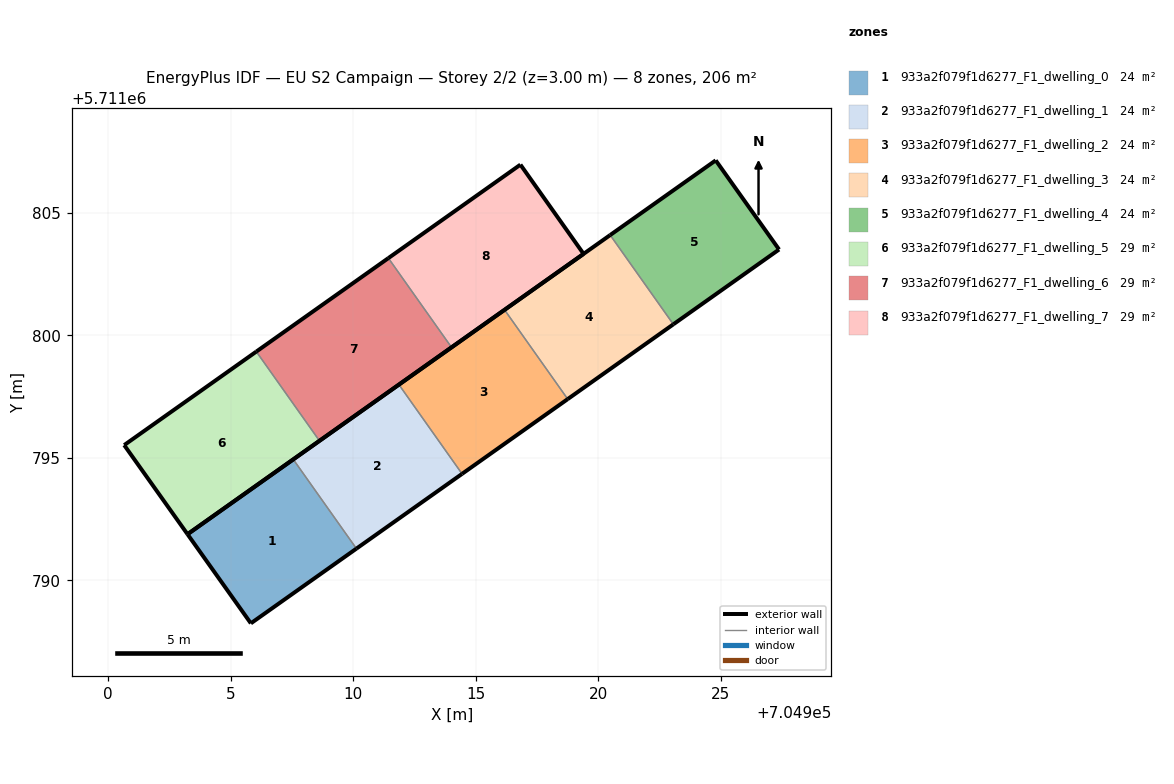
=== STOREY PLAN SPEC (per zone: floor XY polygon, exterior-wall plan segments, windows/doors) ===
zone 1: 933a2f079f1d6277_F1_dwelling_0  (23.6 m²)
  floor: (704910.14, 5711791.30) (704907.56, 5711794.94) (704903.24, 5711791.88) (704905.83, 5711788.25)
  exterior wall: (704910.14, 5711791.30) – (704905.83, 5711788.25)  [5.3 m]
  exterior wall: (704905.83, 5711788.25) – (704903.24, 5711791.88)  [4.5 m]
  exterior wall: (704903.24, 5711791.88) – (704907.56, 5711794.94)  [5.3 m]
  interior walls: 1
zone 2: 933a2f079f1d6277_F1_dwelling_1  (23.6 m²)
  floor: (704914.45, 5711794.35) (704911.87, 5711797.99) (704907.56, 5711794.94) (704910.14, 5711791.30)
  exterior wall: (704914.45, 5711794.35) – (704910.14, 5711791.30)  [5.3 m]
  exterior wall: (704907.56, 5711794.94) – (704911.87, 5711797.99)  [5.3 m]
  interior walls: 2
zone 3: 933a2f079f1d6277_F1_dwelling_2  (23.6 m²)
  floor: (704918.76, 5711797.40) (704916.18, 5711801.04) (704911.87, 5711797.99) (704914.45, 5711794.35)
  exterior wall: (704918.76, 5711797.40) – (704914.45, 5711794.35)  [5.3 m]
  exterior wall: (704911.87, 5711797.99) – (704916.18, 5711801.04)  [5.3 m]
  interior walls: 2
zone 4: 933a2f079f1d6277_F1_dwelling_3  (23.6 m²)
  floor: (704923.07, 5711800.45) (704920.49, 5711804.09) (704916.18, 5711801.04) (704918.76, 5711797.40)
  exterior wall: (704923.07, 5711800.45) – (704918.76, 5711797.40)  [5.3 m]
  exterior wall: (704916.18, 5711801.04) – (704920.49, 5711804.09)  [5.3 m]
  interior walls: 2
zone 5: 933a2f079f1d6277_F1_dwelling_4  (23.6 m²)
  floor: (704927.39, 5711803.51) (704924.80, 5711807.14) (704920.49, 5711804.09) (704923.07, 5711800.45)
  exterior wall: (704924.80, 5711807.14) – (704927.39, 5711803.51)  [4.5 m]
  exterior wall: (704927.39, 5711803.51) – (704923.07, 5711800.45)  [5.3 m]
  exterior wall: (704920.49, 5711804.09) – (704924.80, 5711807.14)  [5.3 m]
  interior walls: 1
zone 6: 933a2f079f1d6277_F1_dwelling_5  (29.5 m²)
  floor: (704908.63, 5711795.70) (704906.05, 5711799.34) (704900.66, 5711795.52) (704903.24, 5711791.88)
  exterior wall: (704908.63, 5711795.70) – (704903.24, 5711791.88)  [6.6 m]
  exterior wall: (704903.24, 5711791.88) – (704900.66, 5711795.52)  [4.5 m]
  exterior wall: (704900.66, 5711795.52) – (704906.05, 5711799.34)  [6.6 m]
  interior walls: 1
zone 7: 933a2f079f1d6277_F1_dwelling_6  (29.5 m²)
  floor: (704914.02, 5711799.51) (704911.44, 5711803.15) (704906.05, 5711799.34) (704908.63, 5711795.70)
  exterior wall: (704914.02, 5711799.51) – (704908.63, 5711795.70)  [6.6 m]
  exterior wall: (704906.05, 5711799.34) – (704911.44, 5711803.15)  [6.6 m]
  interior walls: 2
zone 8: 933a2f079f1d6277_F1_dwelling_7  (29.5 m²)
  floor: (704919.41, 5711803.33) (704916.83, 5711806.97) (704911.44, 5711803.15) (704914.02, 5711799.51)
  exterior wall: (704916.83, 5711806.97) – (704919.41, 5711803.33)  [4.5 m]
  exterior wall: (704919.41, 5711803.33) – (704914.02, 5711799.51)  [6.6 m]
  exterior wall: (704911.44, 5711803.15) – (704916.83, 5711806.97)  [6.6 m]
  interior walls: 1

=== DERIVED (storey summary) ===
Building: EU S2 Campaign
Storey: 2 of 2  (floor level z = 3.00 m)
Storey gross floor area: 206.3 m²
Zones on this storey: 8
  - 933a2f079f1d6277_F1_dwelling_0: floor 23.6 m²; exterior wall 15.0 m (45.1 m²); WWR 0.0%
  - 933a2f079f1d6277_F1_dwelling_1: floor 23.6 m²; exterior wall 10.6 m (31.7 m²); WWR 0.0%
  - 933a2f079f1d6277_F1_dwelling_2: floor 23.6 m²; exterior wall 10.6 m (31.7 m²); WWR 0.0%
  - 933a2f079f1d6277_F1_dwelling_3: floor 23.6 m²; exterior wall 10.6 m (31.7 m²); WWR 0.0%
  - 933a2f079f1d6277_F1_dwelling_4: floor 23.6 m²; exterior wall 15.0 m (45.1 m²); WWR 0.0%
  - 933a2f079f1d6277_F1_dwelling_5: floor 29.5 m²; exterior wall 17.7 m (53.0 m²); WWR 0.0%
  - 933a2f079f1d6277_F1_dwelling_6: floor 29.5 m²; exterior wall 13.2 m (39.6 m²); WWR 0.0%
  - 933a2f079f1d6277_F1_dwelling_7: floor 29.5 m²; exterior wall 17.7 m (53.0 m²); WWR 0.0%
Zone adjacency (shared interzone walls):
  - 933a2f079f1d6277_F1_dwelling_0 ↔ 933a2f079f1d6277_F1_dwelling_1
  - 933a2f079f1d6277_F1_dwelling_1 ↔ 933a2f079f1d6277_F1_dwelling_2
  - 933a2f079f1d6277_F1_dwelling_2 ↔ 933a2f079f1d6277_F1_dwelling_3
  - 933a2f079f1d6277_F1_dwelling_3 ↔ 933a2f079f1d6277_F1_dwelling_4
  - 933a2f079f1d6277_F1_dwelling_5 ↔ 933a2f079f1d6277_F1_dwelling_6
  - 933a2f079f1d6277_F1_dwelling_6 ↔ 933a2f079f1d6277_F1_dwelling_7